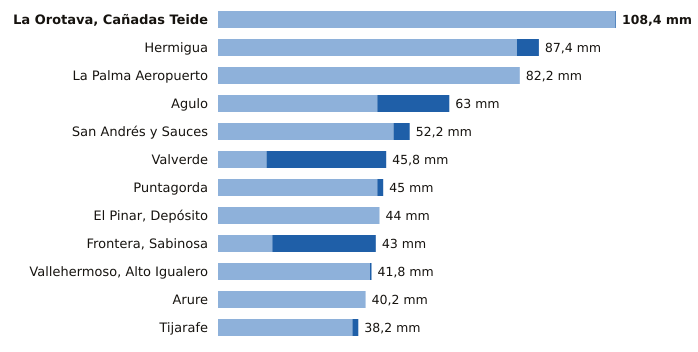

The table this chart was drawn from, first rows:
estacion, provincia, indicativo, mm_6_dias_anteriores, mm_hoy, mm_7_dias, horas_de_hoy
La Orotava, Cañadas Teide, Santa Cruz de Tenerife, C406G, 108.2, 0.2, 108.4, 11
Hermigua, Santa Cruz de Tenerife, C328W, 81.4, 6.0, 87.4, 12
La Palma Aeropuerto, Santa Cruz de Tenerife, C139E, 82.2, 0.0, 82.2, 11
Agulo, Santa Cruz de Tenerife, C317B, 43.4, 19.6, 63.0, 12
San Andrés y Sauces, Santa Cruz de Tenerife, C148F, 47.8, 4.4, 52.2, 11
Valverde, Santa Cruz de Tenerife, C928I, 13.2, 32.6, 45.8, 11
Puntagorda, Santa Cruz de Tenerife, C117A, 43.4, 1.6, 45.0, 12
El Pinar, Depósito, Santa Cruz de Tenerife, C916Q, 44.0, 0.0, 44.0, 11
Frontera, Sabinosa, Santa Cruz de Tenerife, C939T, 14.8, 28.2, 43.0, 11
Vallehermoso, Alto Igualero, Santa Cruz de Tenerife, C314Z, 41.4, 0.4, 41.8, 12
Arure, Santa Cruz de Tenerife, C316I, 40.2, 0.0, 40.2, 8
Tijarafe, Santa Cruz de Tenerife, C117Z, 36.6, 1.6, 38.2, 11
